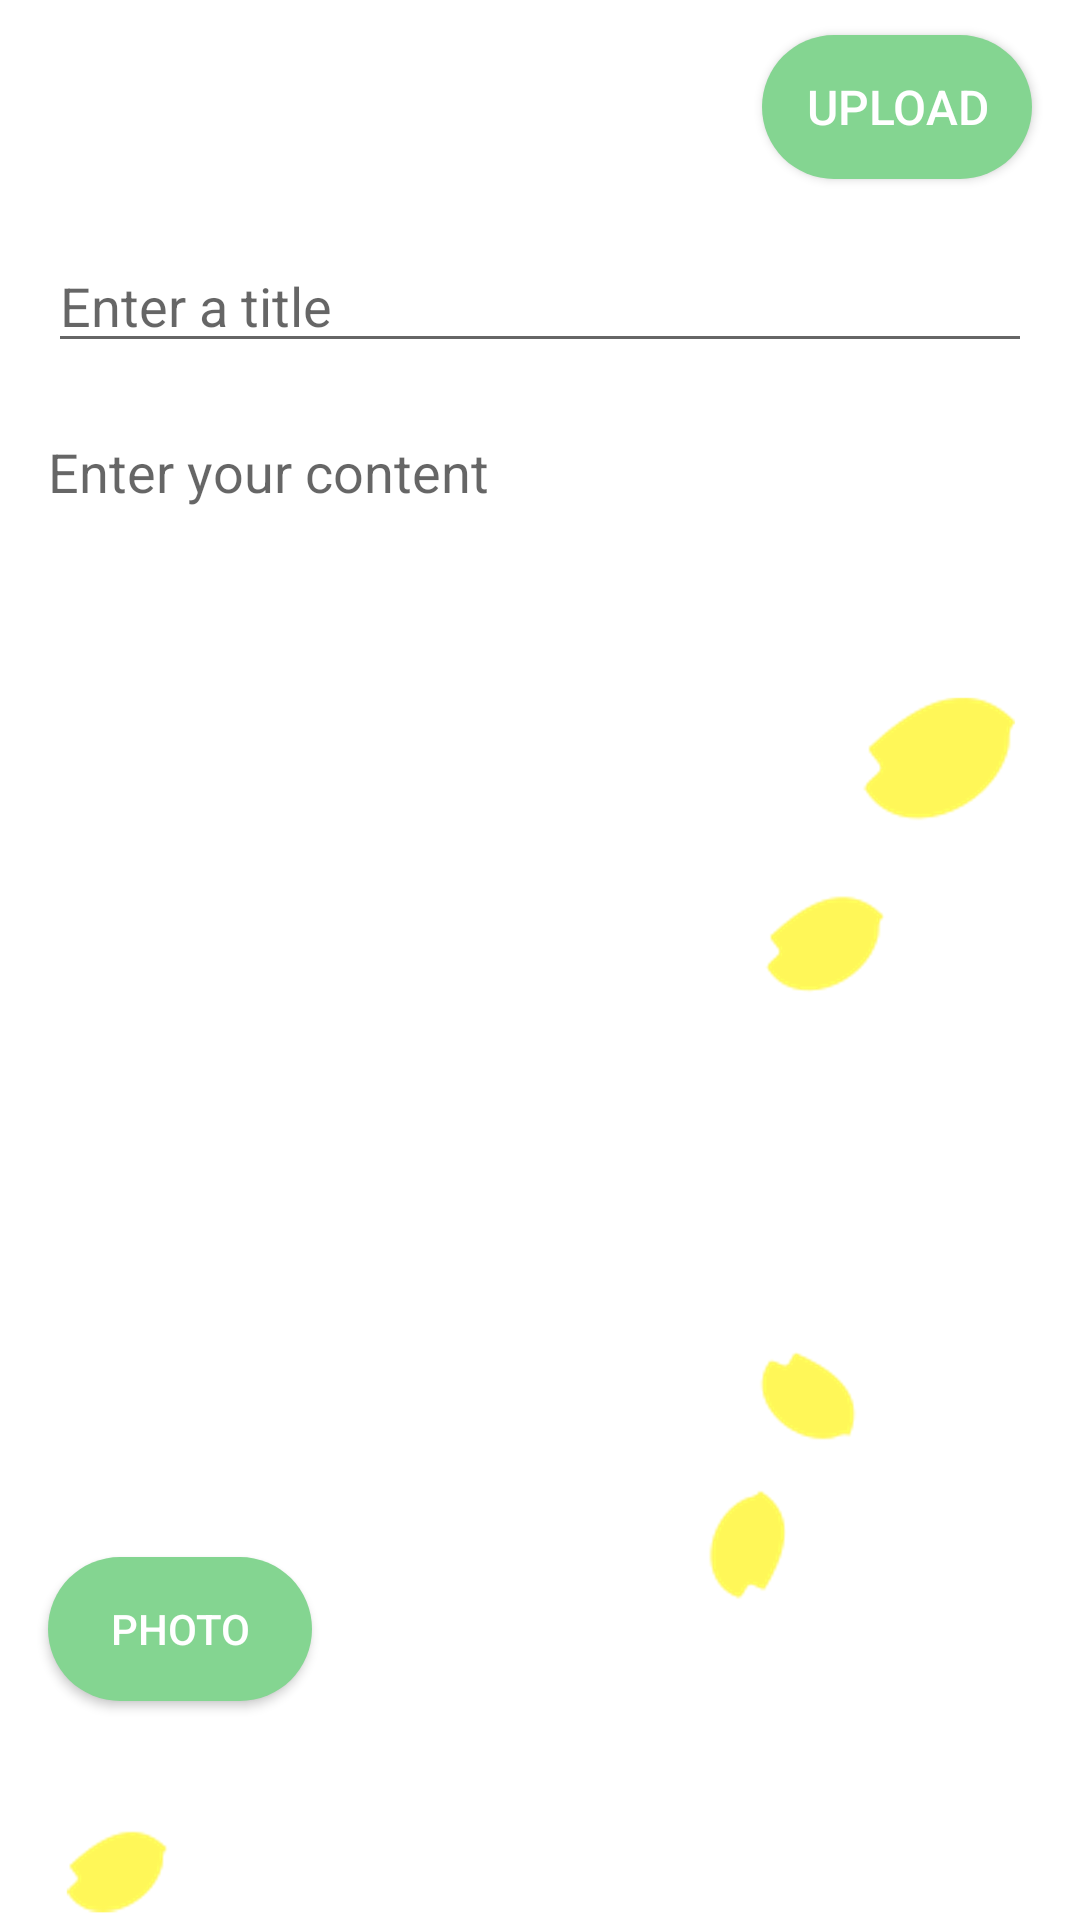

Android layout source for this screen:
<!-- AndroidManifest.xml: application theme Theme.FlowerFollower -->
<!-- res/layout/activity_writing.xml -->
<?xml version="1.0" encoding="utf-8"?>
<androidx.constraintlayout.widget.ConstraintLayout xmlns:android="http://schemas.android.com/apk/res/android"
    xmlns:app="http://schemas.android.com/apk/res-auto"
    xmlns:tools="http://schemas.android.com/tools"
    android:layout_width="match_parent"
    android:layout_height="match_parent"
    tools:context=".WritingActivity">

    <ImageView
        android:id="@+id/backButton"
        android:layout_width="36dp"
        android:layout_height="36dp"
        android:layout_marginLeft="16dp"
        android:layout_marginTop="16dp"
        app:layout_constraintStart_toStartOf="parent"
        app:layout_constraintTop_toTopOf="parent"
        app:srcCompat="@drawable/ic_baseline_arrow_back_24" />

    <androidx.appcompat.widget.AppCompatButton
        android:id="@+id/writeButton"
        android:layout_width="90dp"
        android:layout_height="wrap_content"
        android:layout_marginTop="16dp"
        android:layout_marginRight="16dp"
        android:layout_marginBottom="166dp"
        android:background="@drawable/button_background"
        android:text="Upload"
        android:textColor="#FFF"
        android:textSize="16sp"
        app:layout_constraintBottom_toTopOf="@+id/imageView14"
        app:layout_constraintEnd_toEndOf="parent"
        app:layout_constraintTop_toTopOf="parent" />

    <EditText
        android:id="@+id/input_title"
        android:layout_width="match_parent"
        android:layout_height="wrap_content"
        android:layout_marginLeft="16dp"
        android:layout_marginTop="20dp"
        android:layout_marginRight="16dp"
        android:ems="10"
        android:hint="Enter a title"
        android:inputType="textPersonName"
        app:layout_constraintEnd_toEndOf="parent"
        app:layout_constraintHorizontal_bias="0.781"
        app:layout_constraintStart_toStartOf="parent"
        app:layout_constraintTop_toBottomOf="@+id/writeButton"
        tools:ignore="TouchTargetSizeCheck" />

    <EditText
        android:id="@+id/input_content"
        android:layout_width="match_parent"
        android:layout_height="350dp"
        android:layout_marginLeft="16dp"
        android:layout_marginTop="24dp"
        android:layout_marginRight="16dp"
        android:background="@android:color/transparent"
        android:ems="10"
        android:gravity="top"
        android:hint="Enter your content"
        android:inputType="textMultiLine|textPersonName"
        app:layout_constraintEnd_toEndOf="parent"
        app:layout_constraintStart_toStartOf="parent"
        app:layout_constraintTop_toBottomOf="@+id/input_title" />

    <ImageView
        android:id="@+id/writingImage"
        android:layout_width="2dp"
        android:layout_height="1dp"
        android:layout_marginStart="16dp"
        android:layout_marginTop="20dp"
        android:layout_marginEnd="148dp"
        android:visibility="gone"
        app:layout_constraintStart_toStartOf="parent"
        app:layout_constraintTop_toBottomOf="@+id/input_content"
        app:srcCompat="@drawable/ic_baseline_local_florist_24" />

    <androidx.appcompat.widget.AppCompatButton
        android:id="@+id/imageButton"
        android:layout_width="wrap_content"
        android:layout_height="wrap_content"
        android:layout_marginStart="16dp"
        android:layout_marginTop="24dp"
        android:background="@drawable/button_background"
        android:text="Photo"
        android:textColor="#FFF"
        app:layout_constraintStart_toStartOf="parent"
        app:layout_constraintTop_toBottomOf="@+id/input_content" />

    <androidx.appcompat.widget.AppCompatButton
        android:id="@+id/imageChangeButton"
        android:layout_width="wrap_content"
        android:layout_height="wrap_content"
        android:layout_marginStart="16dp"
        android:layout_marginTop="16dp"
        android:background="@drawable/button_background"
        android:visibility="gone"
        android:text="Change Photo"
        android:textColor="#FFF"

        app:layout_constraintStart_toStartOf="parent"
        app:layout_constraintTop_toBottomOf="@+id/writingImage" />

    <ProgressBar
        android:id="@+id/progressBar5"
        style="?android:attr/progressBarStyle"
        android:layout_width="wrap_content"
        android:layout_height="wrap_content"
        android:visibility="gone"
        app:layout_constraintBottom_toBottomOf="parent"
        app:layout_constraintEnd_toEndOf="parent"
        app:layout_constraintHorizontal_bias="0.498"
        app:layout_constraintStart_toStartOf="parent"
        app:layout_constraintTop_toTopOf="parent"
        app:layout_constraintVertical_bias="0.361" />

    <ImageView
        android:id="@+id/imageView14"
        android:layout_width="317dp"
        android:layout_height="419dp"
        app:layout_constraintBottom_toBottomOf="parent"
        app:layout_constraintEnd_toEndOf="parent"
        app:layout_constraintStart_toStartOf="parent"
        app:layout_constraintTop_toBottomOf="@+id/writeButton"
        app:srcCompat="@drawable/background_flower2" />

</androidx.constraintlayout.widget.ConstraintLayout>
<!-- resources referenced by this layout -->
<resources>
  <!-- drawable background_flower2: png bitmap (drawable-v24, 91825 bytes) -->
  <!-- drawable button_background (drawable) -->
  <?xml version="1.0" encoding="utf-8"?>
  <shape xmlns:android="http://schemas.android.com/apk/res/android">
      <solid android:color="@color/button_color_green"/>
      <corners android:radius="30dp"/>
  </shape>
  <style name="Theme.FlowerFollower" parent="Theme.MaterialComponents.DayNight.NoActionBar">
          
          <item name="colorPrimary">@color/purple_500</item>
          <item name="colorPrimaryVariant">@color/purple_700</item>
          <item name="colorOnPrimary">@color/white</item>
          
          <item name="colorSecondary">@color/teal_200</item>
          <item name="colorSecondaryVariant">@color/teal_700</item>
          <item name="colorOnSecondary">@color/black</item>
          
          <item name="android:statusBarColor" tools:targetApi="l">?attr/colorPrimaryVariant</item>
          
      </style>
  <color name="button_color_green">#84D591</color>
  <color name="purple_500">#FF6200EE</color>
  <color name="purple_700">#FF3700B3</color>
  <color name="white">#FFFFFFFF</color>
  <color name="teal_200">#FF03DAC5</color>
  <color name="teal_700">#FF018786</color>
  <color name="black">#FF000000</color>
</resources>
